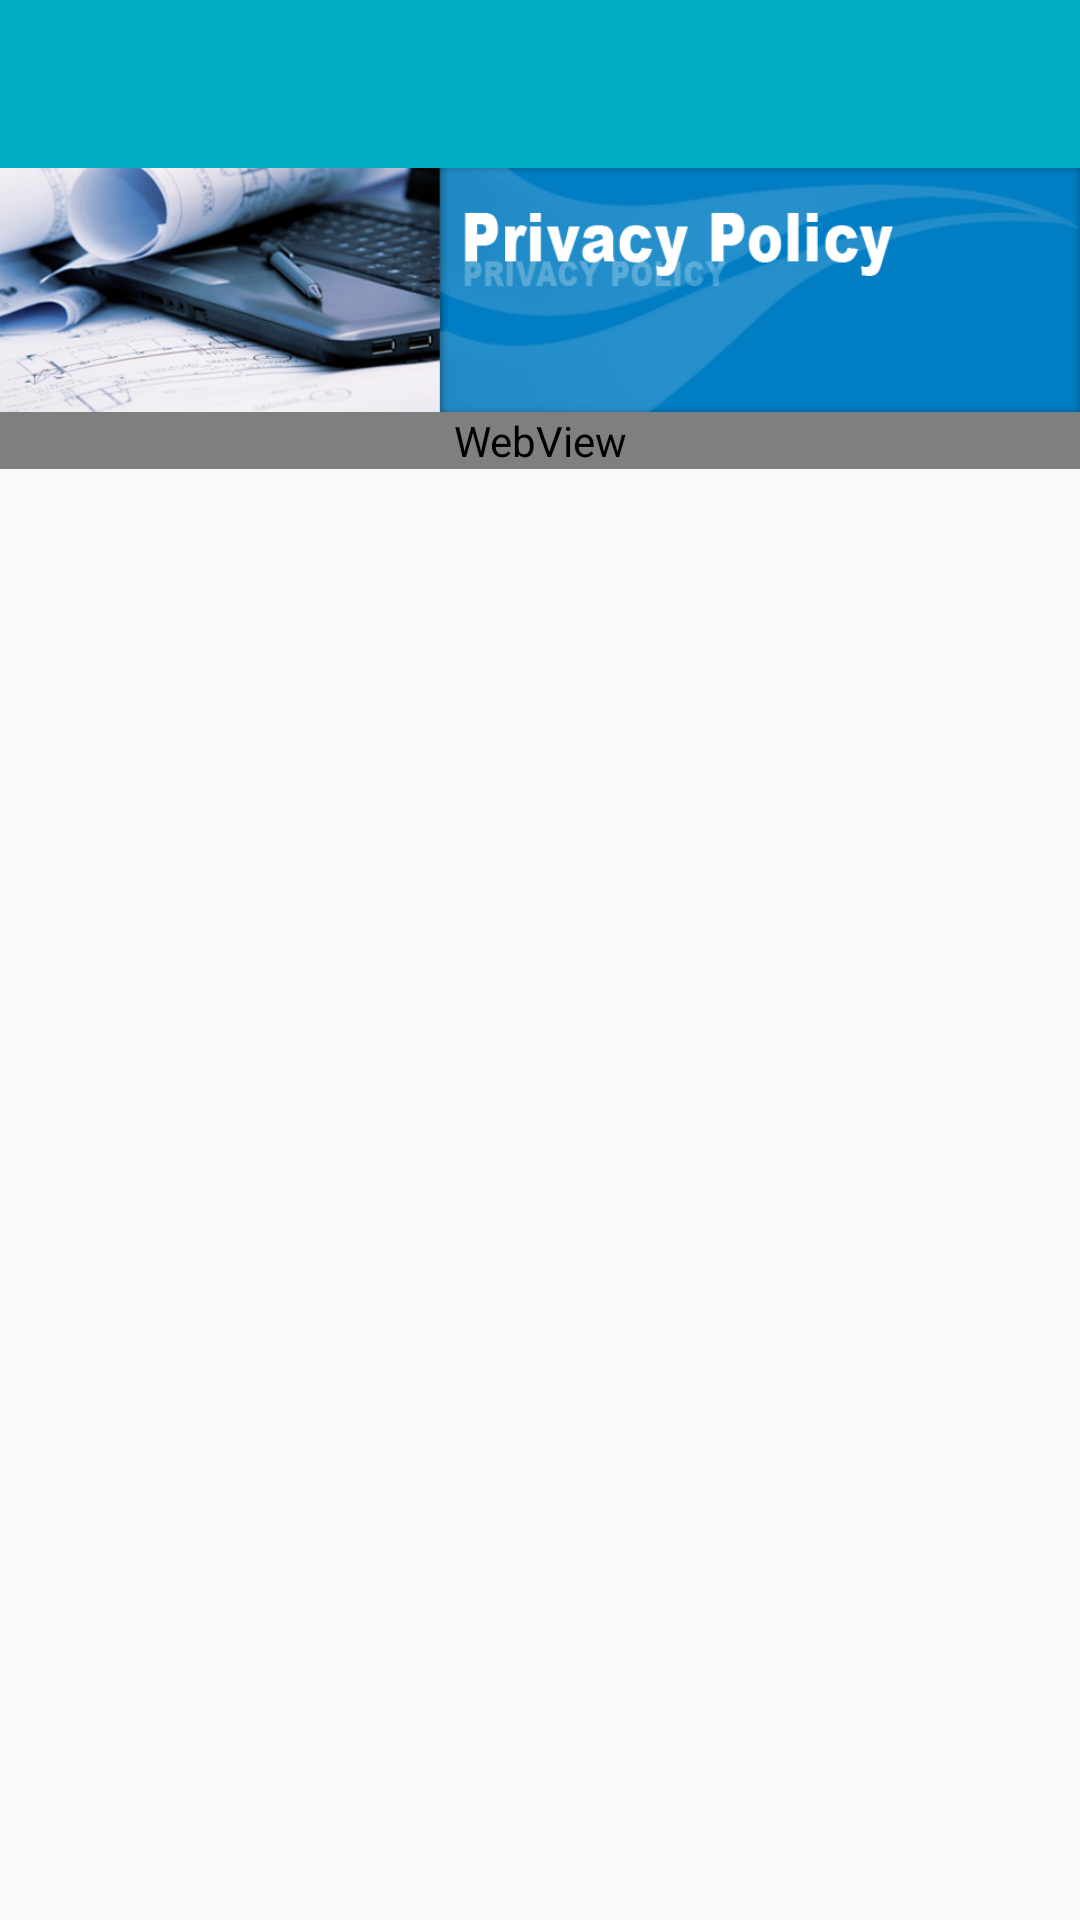

Android layout source for this screen:
<!-- AndroidManifest.xml: application theme AppTheme -->
<!-- res/layout/activity_privacy_policy_main.xml -->
<?xml version="1.0" encoding="utf-8"?>
<LinearLayout xmlns:android="http://schemas.android.com/apk/res/android"
    xmlns:tools="http://schemas.android.com/tools"
    android:id="@+id/activity_about_us"
    android:layout_width="match_parent"
    android:layout_height="match_parent"
    android:orientation="vertical"
    tools:context="com.techkshetrainfo.cltenotes.PrivacyPolicyMainActivity">

    <include
        android:id="@+id/toolBar"
        layout="@layout/toolbar_layout" />

    <LinearLayout
        android:layout_width="match_parent"
        android:layout_height="match_parent"
        android:orientation="vertical">
        
        <LinearLayout
            android:id="@+id/linearLayout2"
            android:layout_width="match_parent"
            android:layout_height="wrap_content">

            <ImageView
                android:id="@+id/imageView"
                android:layout_width="match_parent"
                android:layout_height="wrap_content"
                android:adjustViewBounds="true"
                android:background="@color/colorWhite"
                android:cropToPadding="false"
                android:gravity="center"
                android:scaleType="fitXY"
                android:src="@drawable/privacy_policy"
                tools:ignore="ContentDescription" />
        </LinearLayout>

        <ScrollView
            android:layout_width="match_parent"
            android:layout_height="match_parent"
            android:layout_alignParentLeft="true"
            android:layout_alignParentStart="true"
            android:layout_alignParentTop="true"

            android:orientation="vertical">

            <LinearLayout
                android:layout_width="match_parent"
                android:layout_height="match_parent"
                android:layout_below="@+id/linearLayout2"
                android:orientation="vertical">


                <WebView
                    android:id="@+id/mybrowser"
                    android:layout_width="fill_parent"
                    android:layout_height="fill_parent"
                    android:layout_alignParentTop="true"
                    android:layout_centerHorizontal="true" />

            </LinearLayout>
        </ScrollView>
    </LinearLayout>
</LinearLayout>
<!-- res/layout/toolbar_layout.xml (included above) -->
<?xml version="1.0" encoding="utf-8"?>
<android.support.v7.widget.Toolbar xmlns:android="http://schemas.android.com/apk/res/android"
    xmlns:app="http://schemas.android.com/apk/res-auto"
    xmlns:tools="http://schemas.android.com/tools"
    android:id="@+id/toolBar"
    android:layout_width="match_parent"
    android:layout_height="wrap_content"
    android:background="?attr/colorPrimary"
    android:fitsSystemWindows="true"
    android:minHeight="?attr/actionBarSize"
    app:tabTextAppearance="@style/TabLayoutTextStyle"
    app:popupTheme="@style/ThemeOverlay.AppCompat.Light"
    app:theme="@style/ThemeOverlay.AppCompat.Dark.ActionBar"
    tools:ignore="Overdraw">

</android.support.v7.widget.Toolbar>
<!-- resources referenced by this layout -->
<resources>
  <color name="colorWhite">#FFFFFF</color>
  <!-- drawable privacy_policy: png bitmap (drawable, 196391 bytes) -->
  <style name="TabLayoutTextStyle">
          <item name="android:textSize">16sp</item>
          <item name="android:textStyle">bold</item>
      </style>
  <style name="AppTheme" parent="Theme.AppCompat.Light.NoActionBar">
          
          <item name="colorPrimary">@color/colorPrimary</item>
          <item name="colorPrimaryDark">@color/colorPrimaryDark</item>
          <item name="colorAccent">@color/colorAccent</item>
      </style>
  <color name="colorPrimary">#00acc1</color>
  <color name="colorPrimaryDark">#00838f</color>
  <color name="colorAccent">#26c6da</color>
</resources>
